Run: headless pygame with SDL's dummy video driver; simulated clock (each Clock.tick advances the game by its frame time, no real sleeping); random seed 0; keys injected as events and as key.get_pressed() state; no mouse input.
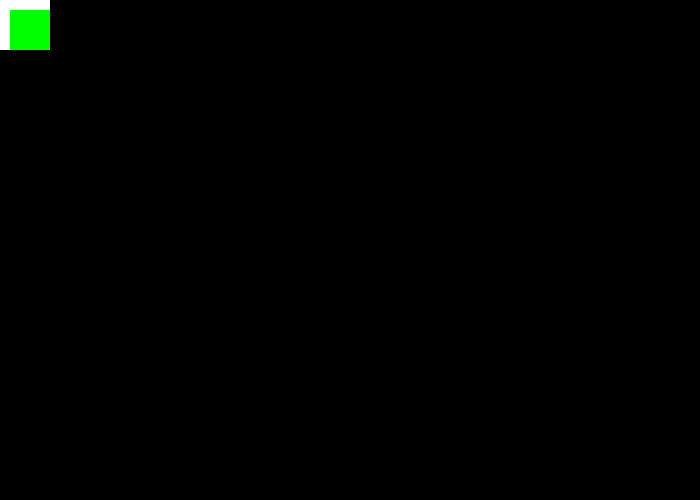
Frame 1 of 4 · flips 1–60 · no input
Frame 2 of 4 · flips 61–180 · tapped SPACE, RETURN · held RIGHT (→), D · screen unchanged from frame 1, image omitted
Frame 3 of 4 · flips 181–300 · held DOWN (↓), S · screen unchanged from frame 2, image omitted
Frame 4 of 4 · flips 301–420 · held LEFT (←), A, UP (↑), W · screen unchanged from frame 3, image omitted

The pygame program that drew these frames:

#!/usr/bin/env python3
"""Four Player invaders clone."""

import math, re, time
import pygame
from random import randint

# Define some colors
BLACK = (0, 0, 0)
WHITE = (255, 255, 255)
GREEN = (0, 255, 0)
RED = (255, 0, 0)

# Used to manage how fast the screen updates
clock = pygame.time.Clock()
 
# Initialize the joysticks
pygame.joystick.init()
size = [700, 500]
screen = pygame.display.set_mode(size)
pygame.mouse.set_visible(False)

class ControlSet():
    """A controller mapping."""
    def __init__(self, up = pygame.K_UP, down = pygame.K_DOWN,
        left = pygame.K_LEFT, right = pygame.K_RIGHT):
        self.up_key = up
        self.down_key = down
        self.left_key = left
        self.right_key = right

class Player():
    """A game player."""
    controls = [ControlSet()]
    pos_x = 0
    pos_y = 0
    size_x = 50
    size_y = 50
    move_amt = 5
    color = RED

    def __init__(self, color, controls):
        """Make a new player.

        Assign unique color and controls."""
        self.controls = controls
        self.color = color

    def control(self, keys):
        """Look for signals accepted by this player, and apply them."""
        for controlSet in self.controls:
            if keys[controlSet.up_key]:
                self.pos_y -= self.move_amt
            if keys[controlSet.down_key]:
                self.pos_y += self.move_amt
            if keys[controlSet.left_key]:
                self.pos_x -= self.move_amt
            if keys[controlSet.right_key]:
                self.pos_x += self.move_amt

    def draw(self):
        # Draw the rectangle
        pygame.draw.rect(screen, WHITE, 
            [self.pos_x, self.pos_y, self.size_x, self.size_y])
        pygame.draw.rect(screen, self.color, 
            [self.pos_x + 10, self.pos_y + 10, self.size_x - 10, self.size_y - 10])

class invaders():
    """Game loggic goes here."""

    done = False
    # Starting position of the rectangle
    rect_x = 50
    rect_y = 50
    
    # Speed and direction of rectangle
    rect_change_x = 2
    rect_change_y = 2

    player1 = Player(color=RED,
        controls=[ControlSet(), ControlSet(up=pygame.K_w, down=pygame.K_s,
            left=pygame.K_a, right=pygame.K_d)])
    player2 = Player(color=WHITE,
        controls=[ControlSet(up=pygame.K_j, down=pygame.K_k,
            left=pygame.K_h, right=pygame.K_l)])
    player3 = Player(color=GREEN,
        controls=[ControlSet(up=pygame.K_3, down=pygame.K_2,
            left=pygame.K_1, right=pygame.K_4)])
    player4 = Player(color=GREEN,
        controls=[ControlSet(up=pygame.K_7, down=pygame.K_6,
            left=pygame.K_5, right=pygame.K_8)])

    def controls(self):
        """Check for control inputs."""

        ## Keyboard controls - for testing without joysticks
        keys=pygame.key.get_pressed()
        self.player1.control(keys)
        self.player2.control(keys)
        self.player3.control(keys)
        self.player4.control(keys)

        # Get count of joysticks
        joystick_count = pygame.joystick.get_count()
    
        # For each joystick:
        for i in range(joystick_count):
            joystick = pygame.joystick.Joystick(i)
            joystick.init()

            # Exit like RetroArch - any joystick
            button7 = joystick.get_button(7)
            button8 = joystick.get_button(8)
            if button7 == button8 == 1:
                self.done = True

    def logic(self):
        """Calculate game logic."""
        self.rect_x += self.rect_change_x
        self.rect_y += self.rect_change_y
        # --- Event Processing
        for event in pygame.event.get():
            if event.type == pygame.QUIT:
                self.done = True

    def draw(self):
        """Update the screen."""
        # --- Drawing
        # Set the screen background
        screen.fill(BLACK)
    
        self.player1.draw()
        self.player2.draw()
        self.player3.draw()
        self.player4.draw()
    
        # --- Wrap-up
        # Limit to 60 frames per second
        clock.tick(60)
    
        # Go ahead and update the screen with what we've drawn.
        pygame.display.flip()

# -------- Main Program Loop -----------
inv = invaders()
while not inv.done:
    inv.controls()
    inv.logic()
    inv.draw()
 
# Close everything down
pygame.quit()
